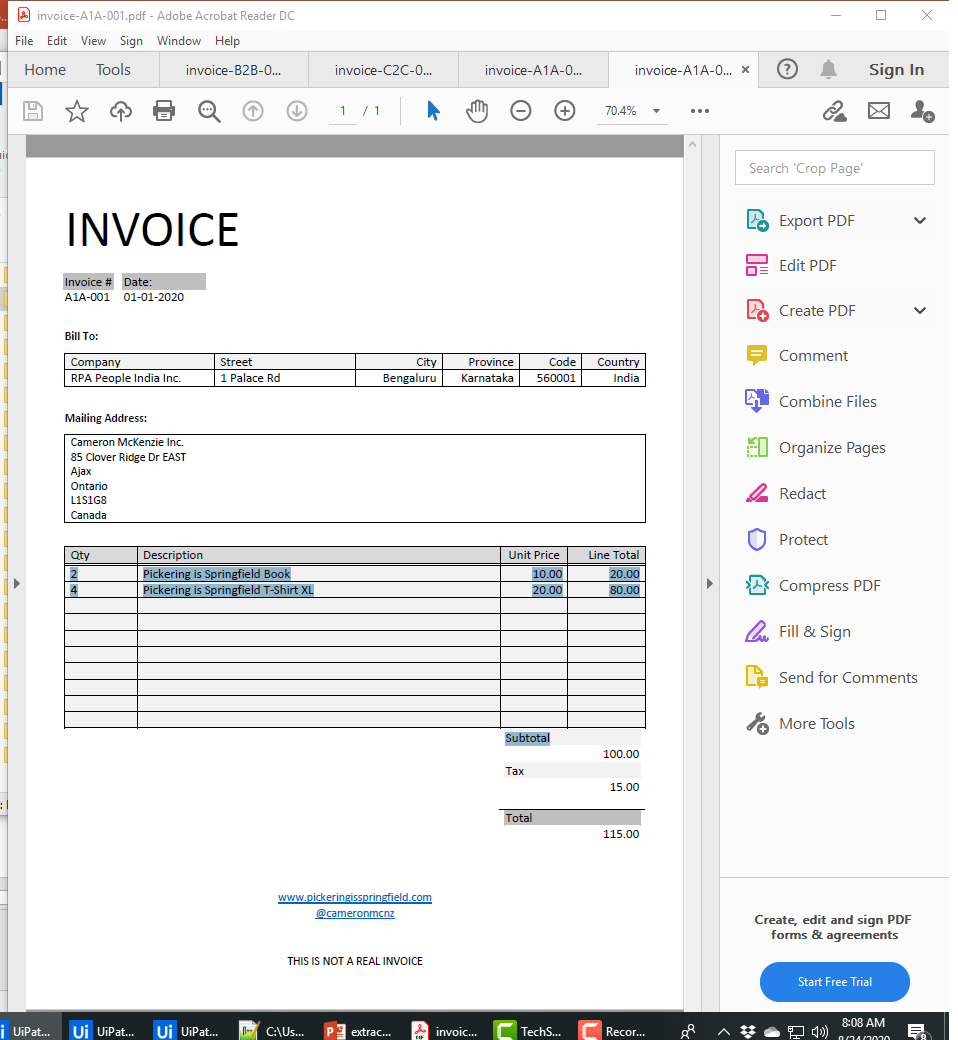
Workflow: Main

Step 1: Attach Window 'Invoice A Acrobatsd' on the element in window 'invoice-A1A-001.pdf - Adobe Acrobat Reader DC' (acrord32.exe)

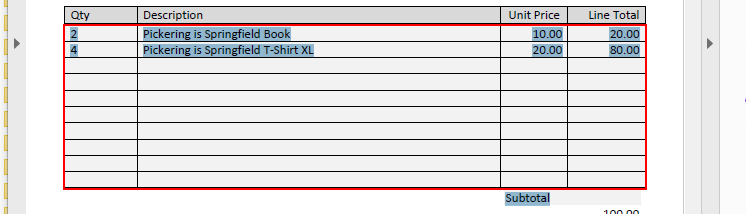
Step 2: get-text from the table in window 'AVScrolledPageView'